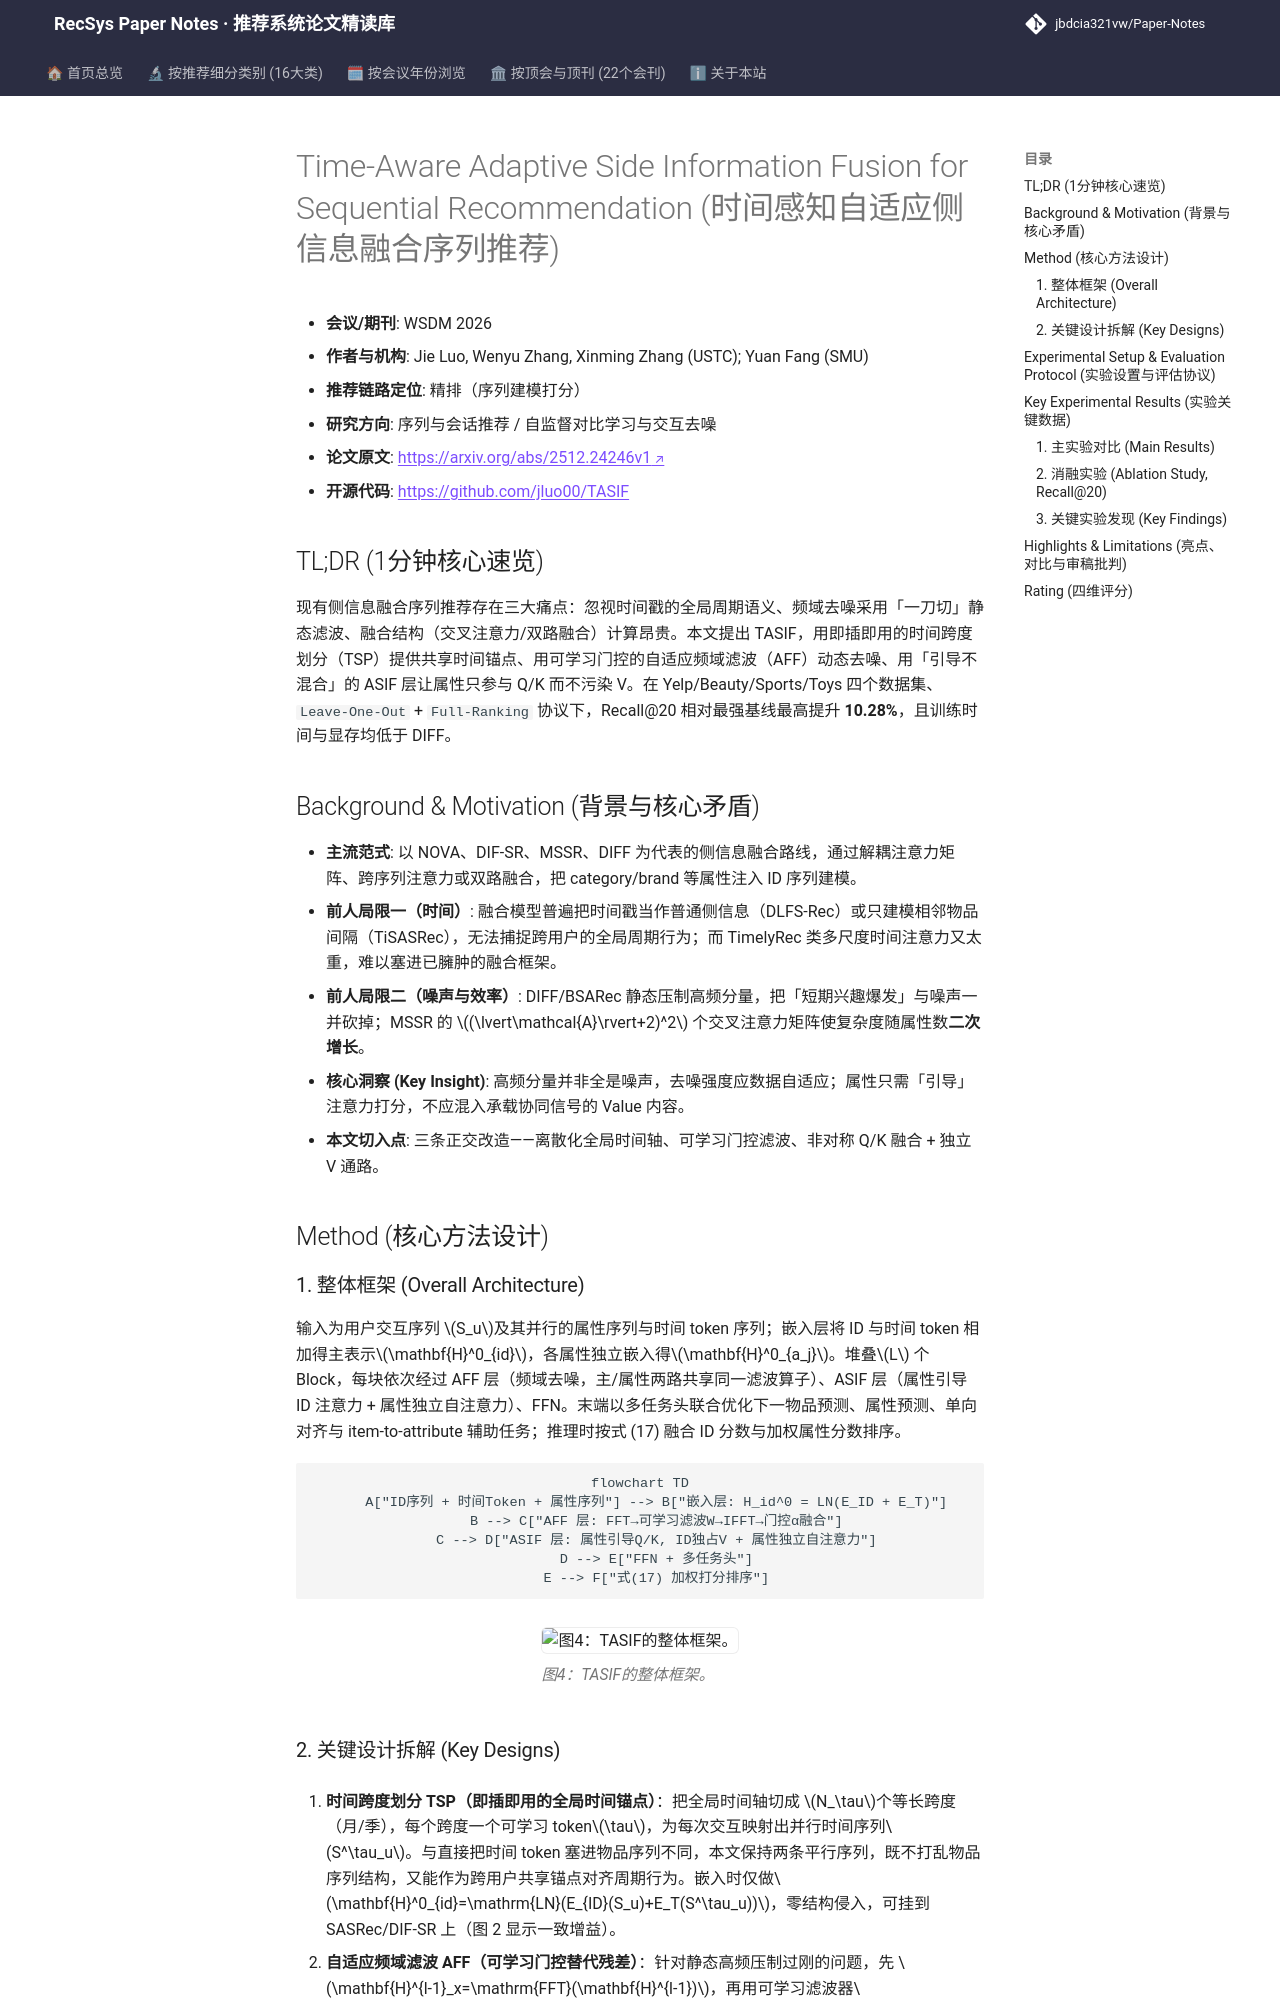

repository: jbdcia321vw/Paper-Notes · page: venues/WSDM/2026/sequential_rec/time_aware_adaptive_side_information_fusion_for_sequential_recommendation/index.html · generator: mkdocs

---
title: "[Paper Note] Time-Aware Adaptive Side Information Fusion for Sequential Recommendation"
description: "[WSDM 2026][序列与会话推荐] 提出 TSP 时间跨度划分 + AFF 自适应频域滤波 + ASIF「引导不混合」融合层，在 4 个数据集 Full-Ranking 下 Recall@20 最高提升 10.28%。"
tags:
  - WSDM
  - 序列与会话推荐
  - 精排
  - 侧信息融合
  - 频域去噪
  - 时间跨度划分
date: 2026-11-13
venue: WSDM
year: 2026
paper_url: "https://arxiv.org/abs/2512.24246"
code_url: "https://github.com/jluo00/TASIF"
categories:
  - sequential_rec
  - self_supervised_denoising
---

# Time-Aware Adaptive Side Information Fusion for Sequential Recommendation (时间感知自适应侧信息融合序列推荐)

- **会议/期刊**: WSDM 2026
- **作者与机构**: Jie Luo, Wenyu Zhang, Xinming Zhang (USTC); Yuan Fang (SMU)
- **推荐链路定位**: 精排（序列建模打分）
- **研究方向**: 序列与会话推荐 / 自监督对比学习与交互去噪
- **论文原文**: [https://arxiv.org/abs/2512.24246v1](https://arxiv.org/abs/2512.24246v1)
- **开源代码**: [https://github.com/jluo00/TASIF](https://github.com/jluo00/TASIF)

## TL;DR (1分钟核心速览)

现有侧信息融合序列推荐存在三大痛点：忽视时间戳的全局周期语义、频域去噪采用「一刀切」静态滤波、融合结构（交叉注意力/双路融合）计算昂贵。本文提出 TASIF，用即插即用的时间跨度划分（TSP）提供共享时间锚点、用可学习门控的自适应频域滤波（AFF）动态去噪、用「引导不混合」的 ASIF 层让属性只参与 Q/K 而不污染 V。在 Yelp/Beauty/Sports/Toys 四个数据集、`Leave-One-Out` + `Full-Ranking` 协议下，Recall@20 相对最强基线最高提升 **10.28%**，且训练时间与显存均低于 DIFF。

## Background & Motivation (背景与核心矛盾)

- **主流范式**: 以 NOVA、DIF-SR、MSSR、DIFF 为代表的侧信息融合路线，通过解耦注意力矩阵、跨序列注意力或双路融合，把 category/brand 等属性注入 ID 序列建模。
- **前人局限一（时间）**: 融合模型普遍把时间戳当作普通侧信息（DLFS-Rec）或只建模相邻物品间隔（TiSASRec），无法捕捉跨用户的全局周期行为；而 TimelyRec 类多尺度时间注意力又太重，难以塞进已臃肿的融合框架。
- **前人局限二（噪声与效率）**: DIFF/BSARec 静态压制高频分量，把「短期兴趣爆发」与噪声一并砍掉；MSSR 的 $(\lvert\mathcal{A}\rvert+2)^2$ 个交叉注意力矩阵使复杂度随属性数**二次增长**。
- **核心洞察 (Key Insight)**: 高频分量并非全是噪声，去噪强度应数据自适应；属性只需「引导」注意力打分，不应混入承载协同信号的 Value 内容。
- **本文切入点**: 三条正交改造——离散化全局时间轴、可学习门控滤波、非对称 Q/K 融合 + 独立 V 通路。

## Method (核心方法设计)

### 1. 整体框架 (Overall Architecture)

输入为用户交互序列 $S_u$及其并行的属性序列与时间 token 序列；嵌入层将 ID 与时间 token 相加得主表示$\mathbf{H}^0_{id}$，各属性独立嵌入得$\mathbf{H}^0_{a_j}$。堆叠$L$ 个 Block，每块依次经过 AFF 层（频域去噪，主/属性两路共享同一滤波算子）、ASIF 层（属性引导 ID 注意力 + 属性独立自注意力）、FFN。末端以多任务头联合优化下一物品预测、属性预测、单向对齐与 item-to-attribute 辅助任务；推理时按式 (17) 融合 ID 分数与加权属性分数排序。

```mermaid
flowchart TD
    A["ID序列 + 时间Token + 属性序列"] --> B["嵌入层: H_id^0 = LN(E_ID + E_T)"]
    B --> C["AFF 层: FFT→可学习滤波W→IFFT→门控α融合"]
    C --> D["ASIF 层: 属性引导Q/K, ID独占V + 属性独立自注意力"]
    D --> E["FFN + 多任务头"]
    E --> F["式(17) 加权打分排序"]
```

<figure class="paper-figure" markdown="span">
  ![图4：TASIF的整体框架。](../../../../assets/papers/2512.24246v1/figure_4.png)<figcaption>图4：TASIF的整体框架。</figcaption>
</figure>
